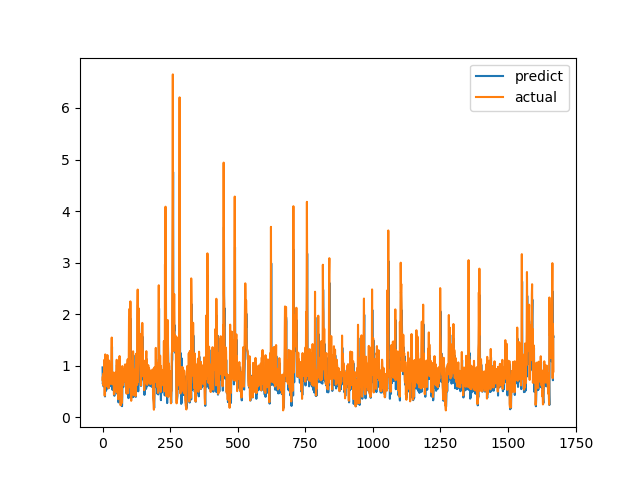

The file beside this chart, header and first rows:
predict, actual
0.9669, 0.7275
0.6449, 0.7893
0.6716, 0.6238
0.6697, 0.6915
0.5972, 0.8558
0.7823, 0.7094
0.6605, 1.015
0.8438, 1.116
1.006, 0.4183
0.4035, 1.002
0.8324, 1.219
1.158, 1.143
1.006, 0.6528
0.5131, 0.6747
0.6647, 0.601
0.5464, 0.6695
0.6591, 0.6538
0.5777, 0.7814
0.7189, 1.206
1.023, 0.8469
0.7857, 0.8286
0.6952, 0.6482
0.6106, 0.5624
0.5647, 0.7183
0.6259, 1.1
1.031, 0.9542
0.8208, 0.729
0.626, 0.6694
0.6028, 0.8631
0.8126, 0.6465
0.6041, 0.8223
0.7323, 0.9236
0.8233, 0.8301
0.758, 1.067
0.8928, 1.546
1.367, 0.6827
0.6173, 0.6386
0.5292, 0.6464
0.6456, 0.6881
0.7, 0.7274
0.5884, 0.65
0.6431, 0.8694
0.7224, 0.4409
0.4426, 0.4519
0.4159, 0.7575
0.7002, 0.4952
0.5485, 0.6851
0.5623, 0.7244
0.7031, 0.8654
0.7952, 0.74
0.6435, 0.8071
0.762, 0.8204
0.7244, 1.114
1.009, 1.109
0.9643, 0.4751
0.4521, 1.039
0.8778, 0.9458
0.9213, 0.7878
0.6995, 0.3505
0.2883, 0.9368
... 1,609 more rows
